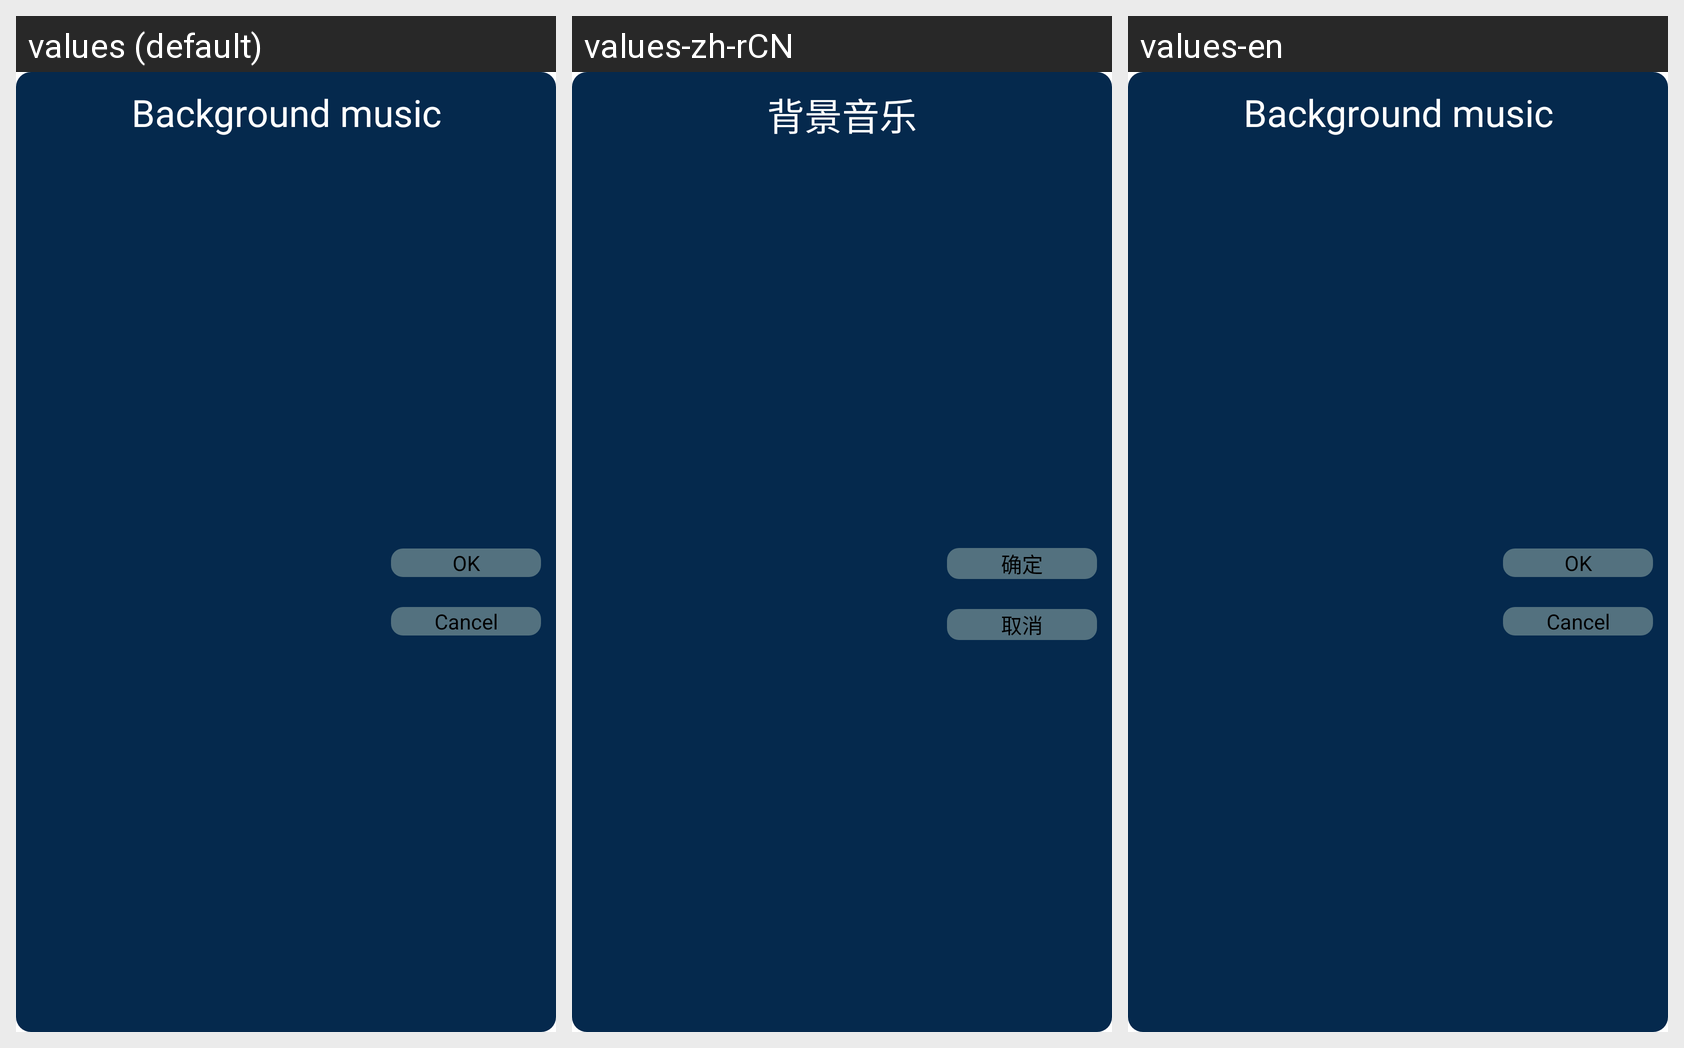

This grid shows one Android layout under several languages. Give, for every string resource on the screen, its name, the default text and each shown locale's text.
Android screen res/layout/dialog_back_music.xml rendered under 3 locales, left to right: values (default), values-zh-rCN, values-en. Device: Nexus 5 (rendered at 1080×1920; each locale shown at half size, 540×960, under a caption strip naming it); theme AppTheme.
Strings drawn on this screen, with the default value and each locale's value (text and hints the layout hard-codes, and strings that could not be matched under every locale, appear in the picture but are not listed):

back_music
  values: Background music
  values-zh-rCN: 背景音乐
  values-en: Background music

ok
  values: OK
  values-zh-rCN: 确定
  values-en: OK

cancel
  values: Cancel
  values-zh-rCN: 取消
  values-en: Cancel
